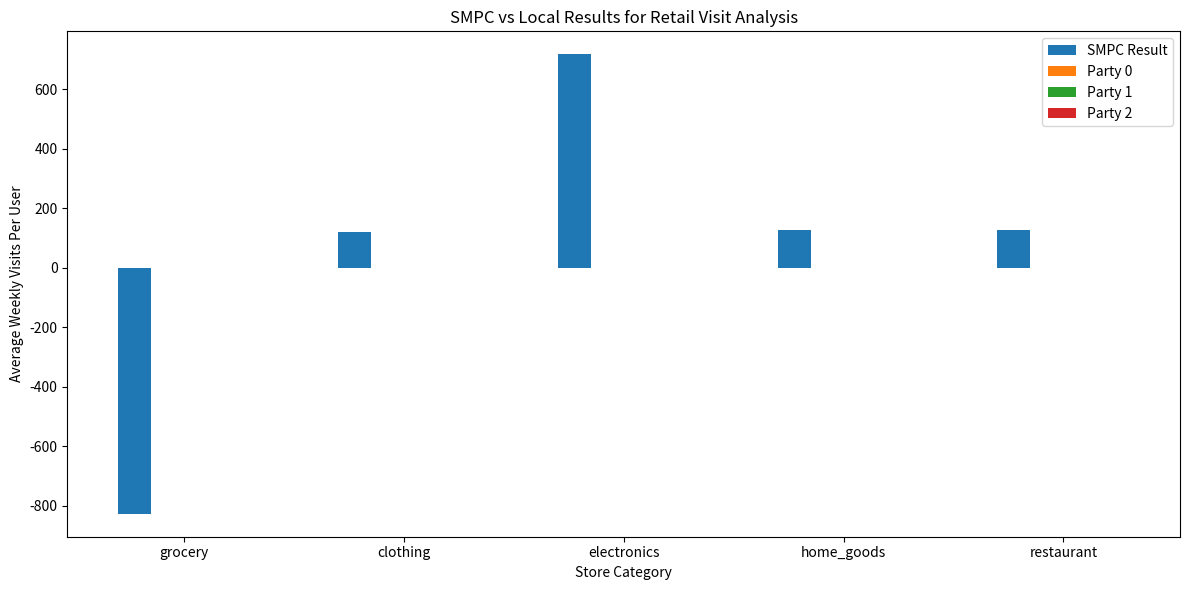
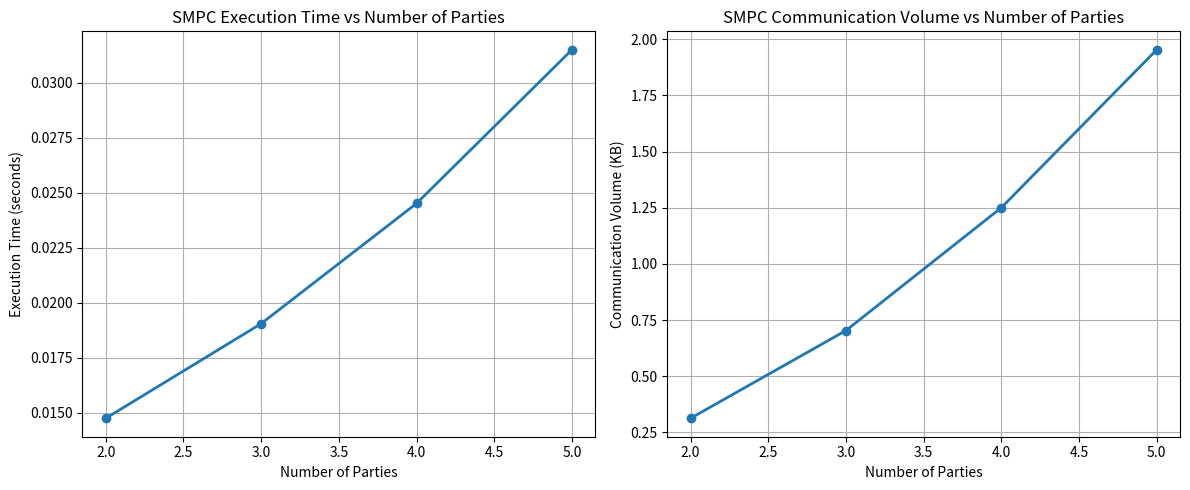

Here is the Python script that generated these plots, in order:
#!/usr/bin/env python3
"""
Secure Multi-Party Computation (SMPC) Simulation for Retail Store Visit Analysis

This script simulates how SMPC could be used to compute average store visit frequencies
across multiple data holders without revealing individual user data.

The simulation uses Additive Secret Sharing, a basic SMPC technique.
"""

import numpy as np
import pandas as pd
import random
import time
import matplotlib.pyplot as plt
from typing import List, Dict, Tuple, Any
import datetime

# =============== UTILITY FUNCTIONS ===============

def generate_retail_data(party_id: int, num_users: int, num_weeks: int = 4) -> pd.DataFrame:
    """
    Generate synthetic retail visit data for a specific data holder (party)
    
    Args:
        party_id: Identifier for the data holder
        num_users: Number of users this party has data for
        num_weeks: Number of weeks of data to generate
        
    Returns:
        DataFrame with retail visit data
    """
    store_categories = ["grocery", "clothing", "electronics", "home_goods", "restaurant"]
    districts = ["north", "south", "east", "west", "central"]
    
    # Each party might have different user behavior patterns
    category_weights = {
        "grocery": 0.4 + random.uniform(-0.1, 0.1),      
        "clothing": 0.15 + random.uniform(-0.05, 0.05),
        "electronics": 0.1 + random.uniform(-0.05, 0.05),
        "home_goods": 0.15 + random.uniform(-0.05, 0.05),
        "restaurant": 0.2 + random.uniform(-0.05, 0.05)
    }
    
    # Generate data
    start_date = datetime.datetime.now() - datetime.timedelta(weeks=num_weeks)
    
    data = []
    
    # Base user_id on party to ensure uniqueness across parties
    base_user_id = party_id * 1000
    
    for user_id in range(base_user_id + 1, base_user_id + num_users + 1):
        # Personalize frequency of visits
        user_activity_level = random.uniform(0.5, 2.0)
        
        # Each user has category preferences
        user_category_bias = {
            cat: random.uniform(0.7, 1.3) for cat in store_categories
        }
        
        # For each day in the time period
        for day in range(num_weeks * 7):
            current_date = start_date + datetime.timedelta(days=day)
            is_weekend = 1 if current_date.weekday() >= 5 else 0
            
            # For each store category
            for category in store_categories:
                # Calculate probability of visit
                base_prob = category_weights[category] * user_activity_level * user_category_bias[category]
                
                # Determine if user visits this type of store on this day
                if random.random() < base_prob / 10:  # Divide by 10 to make visits less frequent
                    district = random.choice(districts)
                    data.append({
                        "user_id": user_id,
                        "timestamp": current_date,
                        "store_category": category,
                        "district": district,
                        "is_weekend": is_weekend,
                        "party_id": party_id
                    })
    
    # Convert to DataFrame
    df = pd.DataFrame(data)
    print(f"Generated {len(df)} store visits for {num_users} users (Party {party_id})")
    
    return df

def aggregate_visits_by_category(df: pd.DataFrame, num_users: int, num_weeks: int = 4) -> Dict[str, float]:
    """
    Calculate average weekly visits per user by store category
    
    Args:
        df: DataFrame with visit data
        num_users: Number of users in the dataset
        num_weeks: Number of weeks in the dataset
        
    Returns:
        Dictionary mapping categories to average weekly visits per user
    """
    # Count visits by category
    visits_by_category = df.groupby("store_category").size().to_dict()
    
    # Convert to average weekly visits per user
    avg_visits = {k: v / (num_users * num_weeks) for k, v in visits_by_category.items()}
    
    return avg_visits

# =============== SECURE MULTI-PARTY COMPUTATION SIMULATION ===============

class Party:
    """Represents a data holder in the SMPC protocol"""
    
    def __init__(self, party_id: int, num_users: int, num_weeks: int = 4):
        self.party_id = party_id
        self.num_users = num_users
        self.num_weeks = num_weeks
        
        # Generate local data
        self.data = generate_retail_data(party_id, num_users, num_weeks)
        
        # Store local averages for later comparison
        self.local_averages = aggregate_visits_by_category(self.data, num_users, num_weeks)
        
        # Secret shares received from other parties
        self.received_shares = {}
        
        # Communication stats
        self.bytes_sent = 0
        self.bytes_received = 0
    
    def compute_secret_shares(self, categories: List[str], num_parties: int) -> Dict[int, Dict[str, float]]:
        """
        Split local visit counts into secret shares for each party
        
        Args:
            categories: List of store categories
            num_parties: Total number of parties in the computation
            
        Returns:
            Dictionary mapping party_id to their share of each category count
        """
        # Get total visits for each category
        category_counts = {}
        for category in categories:
            # Get count of visits for this category
            count = len(self.data[self.data["store_category"] == category])
            category_counts[category] = count
        
        # Create secret shares using additive secret sharing
        # In additive secret sharing, we split a value v into n random shares that sum to v
        shares = {party_id: {} for party_id in range(num_parties)}
        
        for category, count in category_counts.items():
            # Generate n-1 random shares
            random_shares = [random.randint(-1000000, 1000000) for _ in range(num_parties - 1)]
            
            # The last share is the value minus the sum of random shares
            last_share = count - sum(random_shares)
            
            # Assign shares to parties
            for i in range(num_parties - 1):
                shares[i][category] = random_shares[i]
            shares[num_parties - 1][category] = last_share
        
        # Track communication
        # Each share is a float (8 bytes) * number of categories * number of parties
        self.bytes_sent += 8 * len(categories) * num_parties
        
        return shares
    
    def receive_share(self, from_party: int, shares: Dict[str, float]):
        """
        Receive secret shares from another party
        
        Args:
            from_party: ID of the sending party
            shares: Dictionary of category shares
        """
        self.received_shares[from_party] = shares
        
        # Track communication
        self.bytes_received += 8 * len(shares)  # 8 bytes per float
    
    def compute_local_sum(self, categories: List[str]) -> Dict[str, float]:
        """
        Compute the local sum of all received shares
        
        Args:
            categories: List of store categories
            
        Returns:
            Dictionary of category sums
        """
        # Sum up all shares for each category
        sums = {category: 0.0 for category in categories}
        
        # Add my own shares
        if self.party_id in self.received_shares:
            for category, value in self.received_shares[self.party_id].items():
                sums[category] += value
        
        # Add shares from other parties
        for party_id, shares in self.received_shares.items():
            if party_id == self.party_id:
                continue
            for category, value in shares.items():
                sums[category] += value
        
        return sums

def run_smpc_simulation(num_parties: int = 3, users_per_party: int = 100, num_weeks: int = 4) -> Tuple[Dict[str, float], List[Dict[str, float]], Dict[str, Any]]:
    """
    Run a full SMPC simulation with multiple parties
    
    Args:
        num_parties: Number of data holders participating
        users_per_party: Number of users per data holder
        num_weeks: Number of weeks of data
        
    Returns:
        Tuple of (
            SMPC result, 
            List of local results per party, 
            Performance metrics
        )
    """
    print(f"\n===== Running SMPC Simulation with {num_parties} Parties =====")
    
    # Track performance
    start_time = time.time()
    
    # Create parties
    parties = [Party(i, users_per_party, num_weeks) for i in range(num_parties)]
    
    # Define store categories
    store_categories = ["grocery", "clothing", "electronics", "home_goods", "restaurant"]
    
    # Phase 1: Each party computes secret shares of their data
    print("\nPhase 1: Computing Secret Shares")
    all_shares = {}
    for party in parties:
        all_shares[party.party_id] = party.compute_secret_shares(store_categories, num_parties)
    
    # Phase 2: Distribute shares to parties
    print("\nPhase 2: Distributing Shares")
    for sender_id, shares_by_recipient in all_shares.items():
        for recipient_id, shares in shares_by_recipient.items():
            parties[recipient_id].receive_share(sender_id, shares)
    
    # Phase 3: Each party computes local sum of shares
    print("\nPhase 3: Computing Local Sums")
    local_sums = []
    for party in parties:
        local_sums.append(party.compute_local_sum(store_categories))
    
    # For a real SMPC protocol, we'd need another round of communication
    # to combine these local sums. For simplicity, we'll just take the
    # sum from the first party as they're all equivalent in additive sharing.
    
    # Convert sums to average weekly visits per user
    total_users = num_parties * users_per_party
    smpc_result = {k: v / (total_users * num_weeks) for k, v in local_sums[0].items()}
    
    # Collect local results for comparison
    local_results = []
    for party in parties:
        local_results.append(party.local_averages)
    
    # Calculate combined average from raw data (ground truth)
    all_data = pd.concat([party.data for party in parties])
    ground_truth = aggregate_visits_by_category(all_data, total_users, num_weeks)
    
    # Calculate performance metrics
    end_time = time.time()
    execution_time = end_time - start_time
    
    total_bytes_sent = sum(party.bytes_sent for party in parties)
    total_bytes_received = sum(party.bytes_received for party in parties)
    
    # Print results
    print("\n===== Results =====")
    print("\nSMPC Computed Average Weekly Visits Per User:")
    for category, avg in smpc_result.items():
        print(f"  {category}: {avg:.4f}")
    
    print("\nGround Truth (Centralized Computation):")
    for category, avg in ground_truth.items():
        print(f"  {category}: {avg:.4f}")
    
    print("\nLocal Results by Party:")
    for i, results in enumerate(local_results):
        print(f"\nParty {i}:")
        for category, avg in results.items():
            print(f"  {category}: {avg:.4f}")
    
    # Verify correctness (should match ground truth exactly with additive sharing)
    error = sum(abs(smpc_result[k] - ground_truth[k]) for k in store_categories)
    print(f"\nTotal error: {error:.10f} (should be near zero)")
    
    # Collect performance metrics
    metrics = {
        "execution_time": execution_time,
        "total_bytes_sent": total_bytes_sent,
        "total_bytes_received": total_bytes_received,
        "error": error,
        "num_parties": num_parties,
        "users_per_party": users_per_party
    }
    
    print(f"\nExecution time: {execution_time:.2f} seconds")
    print(f"Total communication: {(total_bytes_sent + total_bytes_received) / 1024:.2f} KB")
    
    return smpc_result, local_results, metrics

def visualize_results(smpc_result: Dict[str, float], local_results: List[Dict[str, float]]):
    """
    Visualize SMPC results compared to local results
    
    Args:
        smpc_result: The SMPC computed result
        local_results: Results computed locally by each party
    """
    categories = list(smpc_result.keys())
    
    # Prepare data for plotting
    smpc_values = [smpc_result[cat] for cat in categories]
    
    # Create figure
    plt.figure(figsize=(12, 6))
    
    # Plot SMPC result
    bar_width = 0.15
    x = np.arange(len(categories))
    plt.bar(x, smpc_values, bar_width, label='SMPC Result')
    
    # Plot local results for each party
    for i, local_result in enumerate(local_results):
        local_values = [local_result.get(cat, 0) for cat in categories]
        plt.bar(x + (i+1)*bar_width, local_values, bar_width, label=f'Party {i}')
    
    plt.xlabel('Store Category')
    plt.ylabel('Average Weekly Visits Per User')
    plt.title('SMPC vs Local Results for Retail Visit Analysis')
    plt.xticks(x + bar_width * len(local_results) / 2, categories)
    plt.legend()
    plt.tight_layout()
    
    plt.savefig('smpc_comparison.png', dpi=300)
    print("Visualization saved to smpc_comparison.png")

def compare_performance(max_parties: int = 5):
    """
    Compare SMPC performance with different numbers of parties
    
    Args:
        max_parties: Maximum number of parties to test
    """
    execution_times = []
    communication_volumes = []
    party_counts = list(range(2, max_parties + 1))
    
    for num_parties in party_counts:
        print(f"\n\n***** Testing with {num_parties} parties *****")
        _, _, metrics = run_smpc_simulation(num_parties=num_parties, users_per_party=100)
        
        execution_times.append(metrics["execution_time"])
        communication_volumes.append((metrics["total_bytes_sent"] + metrics["total_bytes_received"]) / 1024)  # KB
    
    # Create figure with two subplots
    plt.figure(figsize=(12, 5))
    
    # Plot execution time
    plt.subplot(1, 2, 1)
    plt.plot(party_counts, execution_times, 'o-', linewidth=2)
    plt.xlabel('Number of Parties')
    plt.ylabel('Execution Time (seconds)')
    plt.title('SMPC Execution Time vs Number of Parties')
    plt.grid(True)
    
    # Plot communication volume
    plt.subplot(1, 2, 2)
    plt.plot(party_counts, communication_volumes, 'o-', linewidth=2)
    plt.xlabel('Number of Parties')
    plt.ylabel('Communication Volume (KB)')
    plt.title('SMPC Communication Volume vs Number of Parties')
    plt.grid(True)
    
    plt.tight_layout()
    plt.savefig('smpc_performance.png', dpi=300)
    print("Performance comparison saved to smpc_performance.png")

def main():
    """Main function to run the SMPC simulation"""
    print("==== Secure Multi-Party Computation Simulation for Retail Visit Analysis ====")
    
    # Run basic SMPC simulation
    smpc_result, local_results, _ = run_smpc_simulation(num_parties=3, users_per_party=100)
    
    # Visualize results
    visualize_results(smpc_result, local_results)
    
    # Compare performance with different numbers of parties
    compare_performance(max_parties=5)
    
    print("\n==== SMPC Simulation Complete ====")
    print("""
SMPC Implementation Notes:

1. Data Flow Structure:
   - Each party (data holder) independently generates secret shares of their data
   - Shares are distributed to all participating parties
   - Each party computes local sums of the shares they received
   - Final result is identical to centralized computation without revealing raw data

2. Privacy Properties:
   - Individual visit data is never revealed in plaintext
   - Each party only sees random shares that leak no information about original values
   - Final aggregated result is the only information revealed

3. Limitations:
   - Communication overhead scales quadratically with number of parties (O(n²))
   - Requires all parties to participate in each step (fault intolerance)
   - Limited to simple additive operations (more complex operations require advanced protocols)
   - No protection against collusion between parties

4. Integration Considerations for Tavren:
   - Could be combined with DP for stronger privacy guarantees
   - Best suited for scenarios with a small number of trusted collaborators
   - Higher latency than centralized computation due to multi-round communication
   - Works well for predefined computations but less flexible than DP for ad-hoc queries
    """)

if __name__ == "__main__":
    main() 